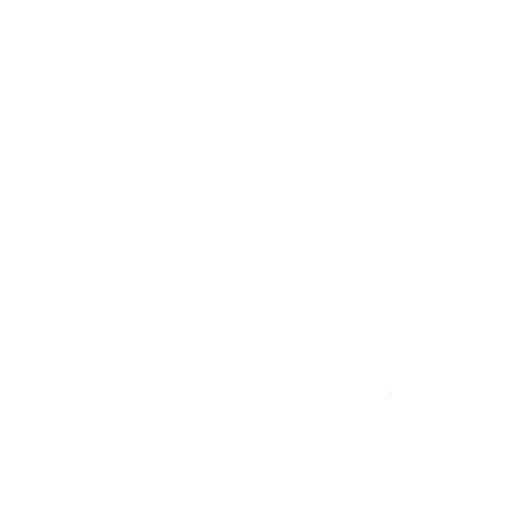
t = 0.00 s
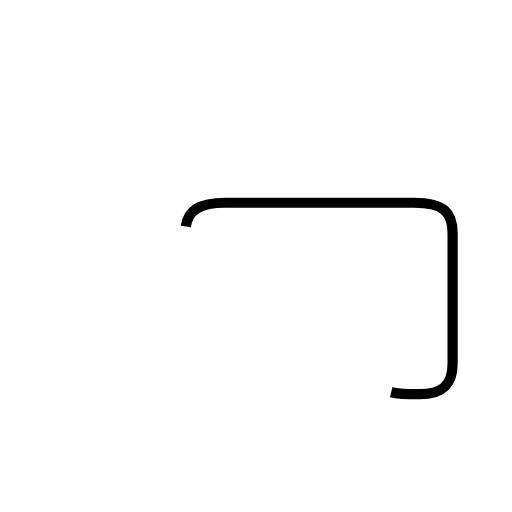
t = 1.49 s
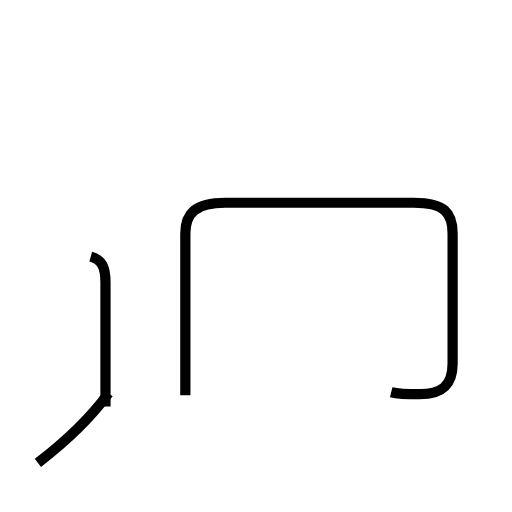
t = 2.73 s
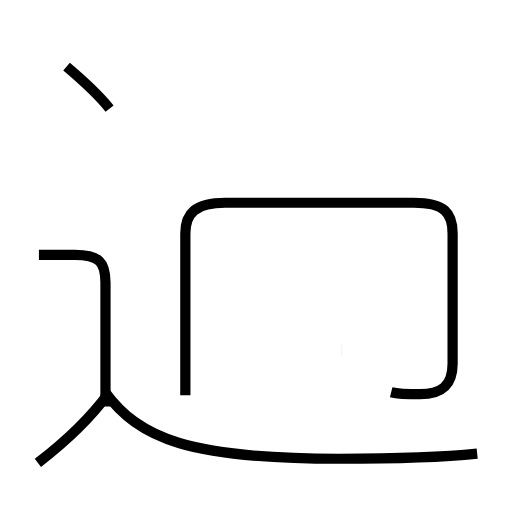
t = 4.21 s
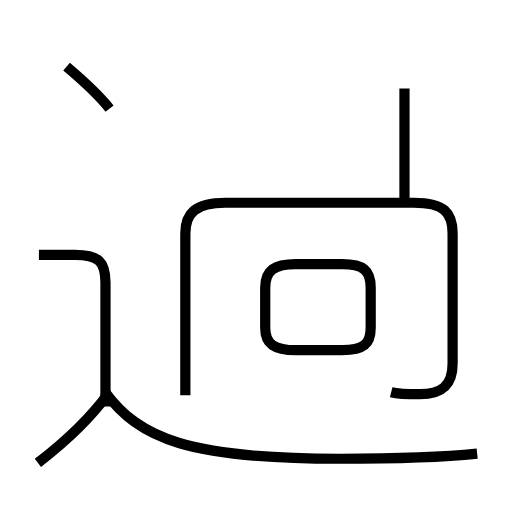
t = 5.56 s
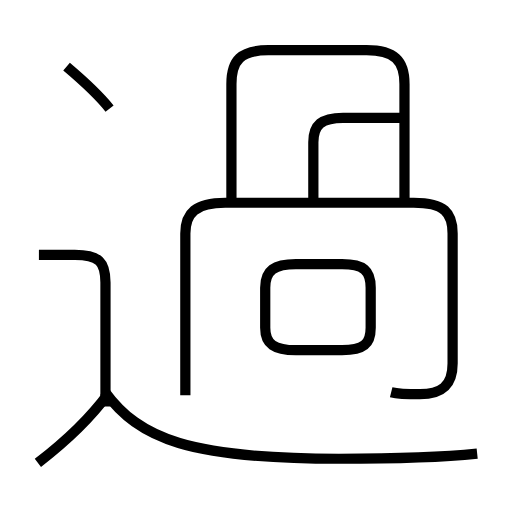
t = 7.02 s

The animated SVG that drew these frames (rendered in a browser with its animation timeline set to each time). Animation: 8 SMIL elements (animate=8); one cycle of 7.02 s.

<?xml version='1.0' encoding='utf-8'?>
<svg viewBox="0.0 -6.0 50.0 50.0" version="1.1" xmlns="http://www.w3.org/2000/svg"><rect x="-1000" y="-1000" width="2000" height="2000" stroke="white" fill="white" /><g style="fill:none;stroke:#000000;stroke-width:1"><path d="M 38.2 -5.7 C 39.0 -5.5 40.0 -5.5 41.0 -5.5 C 43.0 -5.5 44.2 -6.2 44.2 -8.5 L 44.2 -21.2 C 44.2 -23.2 43.4 -24.2 40.4 -24.2 L 22.0 -24.2 C 19.1 -24.2 18.1 -23.2 18.1 -21.2 L 18.1 -5.4 " transform="translate(0.0 38.0)" stroke-dasharray="66.11423896385752" stroke-dashoffset="66.11423896385752"><animate attributeName="stroke-dashoffset" from="66.11423896385752" to="0" dur="1.9834271689157255s" begin="0s" fill="freeze" /></path><path d="M 3.7 1.2 C 6.3 -0.8 8.7 -3.0 10.6 -5.6 " transform="translate(0.0 38.0)" stroke-dasharray="9.720601297659972" stroke-dashoffset="9.720601297659972"><animate attributeName="stroke-dashoffset" from="9.720601297659972" to="0" dur="0.29161803892979915s" begin="1.9834271689157255s" fill="freeze" /></path><path d="M 10.3 -4.3 L 10.3 -16.4 C 10.3 -18.4 9.7 -19.1 7.3 -19.1 L 3.8 -19.1 " transform="translate(0.0 38.0)" stroke-dasharray="20.375854468755833" stroke-dashoffset="20.375854468755833"><animate attributeName="stroke-dashoffset" from="20.375854468755833" to="0" dur="0.6112756340626749s" begin="2.2750452078455248s" fill="freeze" /></path><path d="M 46.6 0.3 C 42.8 0.7 38.5 0.8 33.1 0.8 C 18.6 0.8 13.6 -1.1 10.2 -5.8 " transform="translate(0.0 38.0)" stroke-dasharray="38.30496859330726" stroke-dashoffset="38.30496859330726"><animate attributeName="stroke-dashoffset" from="38.30496859330726" to="0" dur="1.1491490577992176s" begin="2.8863208419081996s" fill="freeze" /></path><path d="M 10.7 -33.4 C 9.6 -34.8 7.8 -36.4 6.5 -37.5 " transform="translate(0.0 38.0)" stroke-dasharray="5.878288610787124" stroke-dashoffset="5.878288610787124"><animate attributeName="stroke-dashoffset" from="5.878288610787124" to="0" dur="0.17634865832361374s" begin="4.035469899707417s" fill="freeze" /></path><path d="M 33.4 -9.8 L 28.9 -9.8 C 26.8 -9.8 25.9 -10.4 25.9 -12.0 L 25.9 -15.9 C 25.9 -17.6 26.8 -18.2 28.9 -18.2 L 33.4 -18.2 C 35.5 -18.2 36.2 -17.6 36.2 -15.9 L 36.2 -12.0 C 36.2 -10.4 35.5 -9.8 33.4 -9.8 Z " transform="translate(0.0 38.0)" stroke-dasharray="33.88107759114051" stroke-dashoffset="33.88107759114051"><animate attributeName="stroke-dashoffset" from="33.88107759114051" to="0" dur="1.0164323277342153s" begin="4.21181855803103s" fill="freeze" /></path><path d="M 39.5 -24.4 L 39.5 -35.8 C 39.5 -38.1 38.5 -39.1 35.8 -39.1 L 26.2 -39.1 C 23.5 -39.1 22.6 -38.1 22.6 -35.8 L 22.6 -24.4 " transform="translate(0.0 38.0)" stroke-dasharray="43.86270211686406" stroke-dashoffset="43.86270211686406"><animate attributeName="stroke-dashoffset" from="43.86270211686406" to="0" dur="1.3158810635059217s" begin="5.228250885765245s" fill="freeze" /></path><path d="M 39.4 -32.5 L 33.5 -32.5 C 31.4 -32.5 30.6 -31.8 30.6 -30.1 L 30.6 -24.6" transform="translate(0.0 38.0)" stroke-dasharray="15.772428510271153" stroke-dashoffset="15.772428510271153"><animate attributeName="stroke-dashoffset" from="15.772428510271153" to="0" dur="0.4731728553081346s" begin="6.544131949271167s" fill="freeze" /></path></g></svg>
